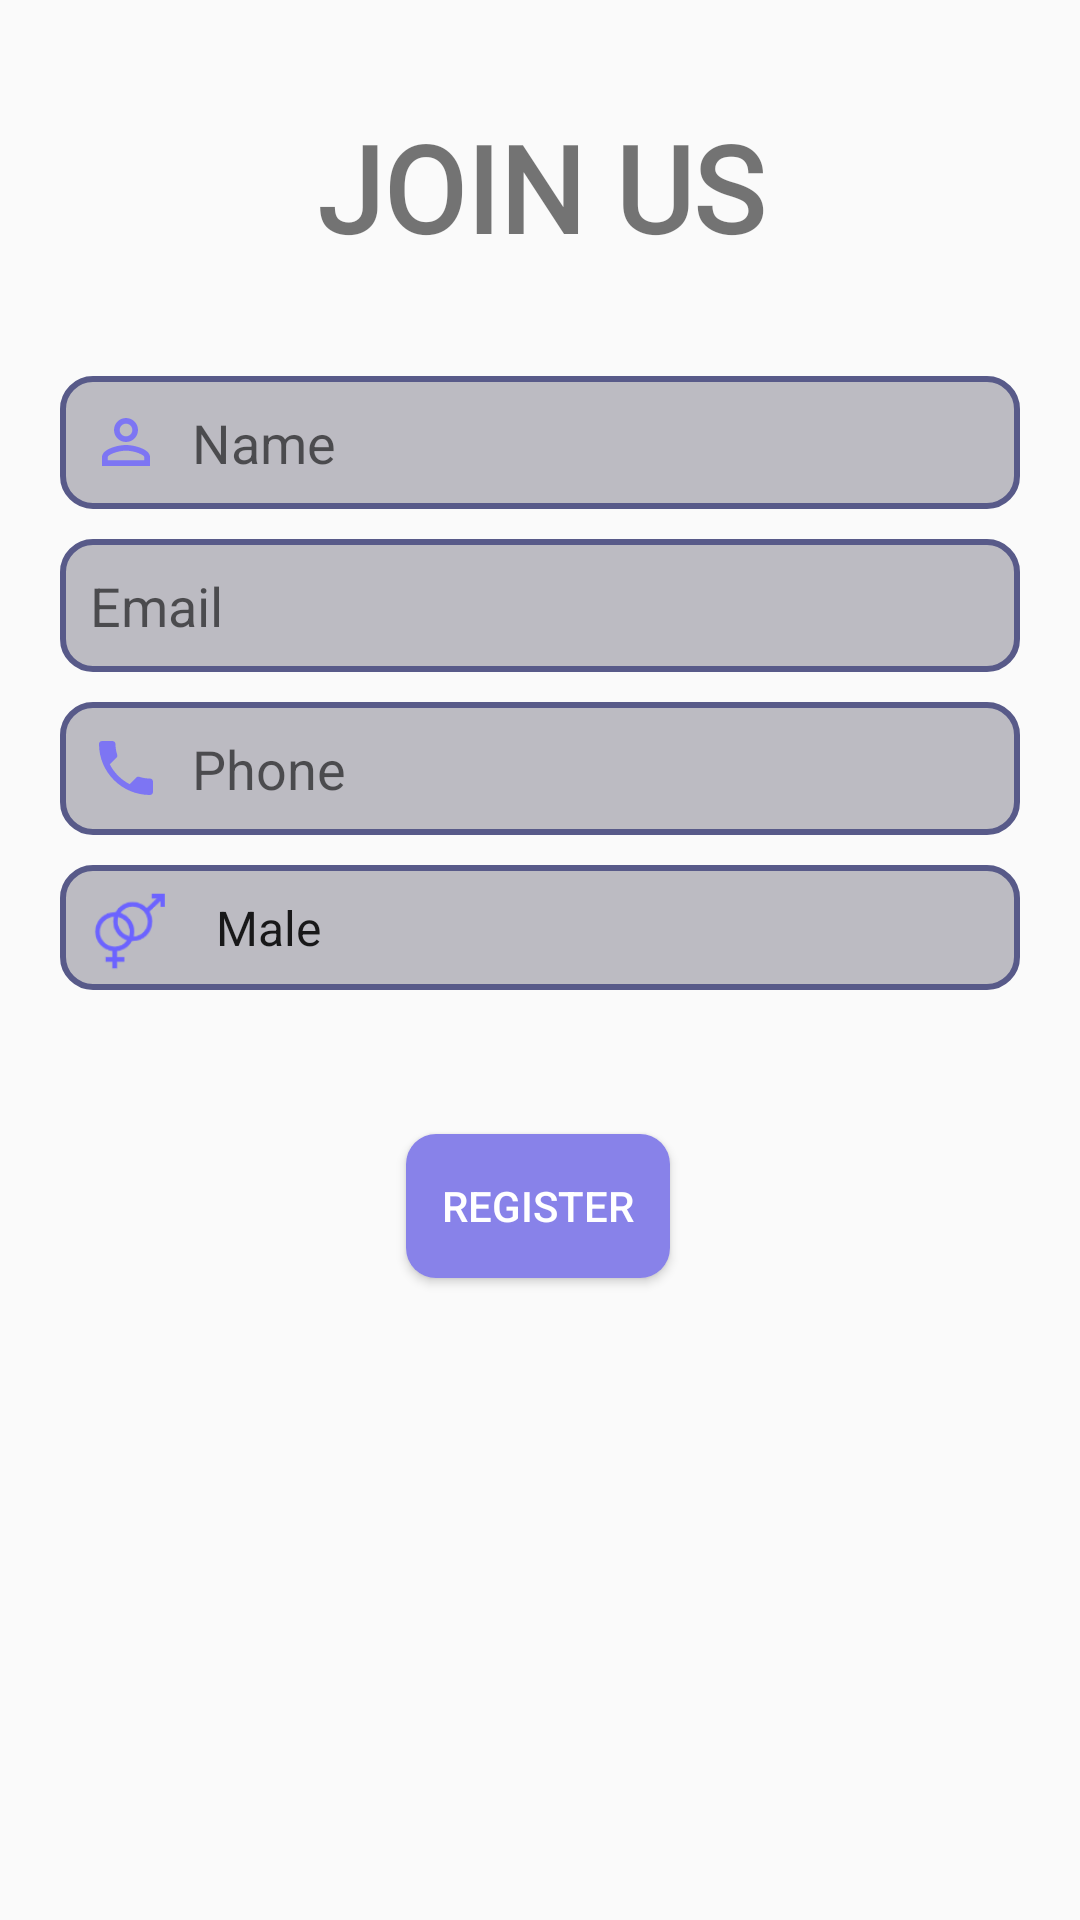

Layout XML and referenced resources for this Android screen:
<!-- AndroidManifest.xml: application theme AppTheme -->
<!-- res/layout/activity_main.xml -->
<?xml version="1.0" encoding="utf-8"?>
<androidx.constraintlayout.widget.ConstraintLayout
    xmlns:android="http://schemas.android.com/apk/res/android"
    xmlns:app="http://schemas.android.com/apk/res-auto"
    xmlns:tools="http://schemas.android.com/tools"
    android:layout_width="match_parent"
    android:layout_height="match_parent"
    tools:context=".MainActivity"
    android:id="@+id/mainActivity">


    
    <TextView
        android:id="@+id/tvHeader"
        android:layout_width="wrap_content"
        android:layout_height="wrap_content"
        android:fontFamily="@font/roboto"
        android:text="@string/joinUs"
        android:textSize="40dp"
        android:textStyle="bold"
        app:layout_constraintBottom_toTopOf="@+id/etName"
        app:layout_constraintEnd_toEndOf="parent"
        app:layout_constraintStart_toStartOf="parent"
        app:layout_constraintTop_toTopOf="parent"
        app:layout_constraintVertical_bias="0.495" />

    
    <EditText
        android:id="@+id/etName"
        style="@style/textView"
        android:drawableLeft="@drawable/ic_person"
        android:hint="@string/name"
        android:inputType="textPersonName"
        app:layout_constraintBottom_toBottomOf="parent"
        app:layout_constraintEnd_toEndOf="parent"
        app:layout_constraintHorizontal_bias="0.0"
        app:layout_constraintStart_toStartOf="parent"
        app:layout_constraintTop_toTopOf="parent"
        app:layout_constraintVertical_bias="0.197" />

    
    <EditText
        android:id="@+id/etMail"
        style="@style/textView"
        android:hint="@string/email"
        android:layout_width="match_parent"
        android:layout_height="wrap_content"
        android:inputType="textEmailAddress"
        android:drawableLeft="@drawable/ic_mail"
        app:layout_constraintEnd_toEndOf="parent"
        app:layout_constraintStart_toStartOf="parent"
        app:layout_constraintTop_toBottomOf="@+id/etName" />

    
    <EditText
        android:id="@+id/etPhone"
        style="@style/textView"
        android:layout_width="match_parent"
        android:layout_height="wrap_content"
        android:drawableLeft="@drawable/ic_phone"
        android:hint="@string/phone"
        android:inputType="phone"
        app:layout_constraintEnd_toEndOf="parent"
        app:layout_constraintStart_toStartOf="parent"
        app:layout_constraintTop_toBottomOf="@+id/etMail" />



    
    <Spinner
        android:id="@+id/spSexes"
        style="@style/textView"
        android:layout_width="match_parent"
        android:layout_height="wrap_content"
        android:entries="@array/sexes"
        android:paddingLeft="44dp"
        android:popupBackground="#8882E9"
        app:layout_constraintEnd_toEndOf="parent"
        app:layout_constraintHorizontal_bias="0.0"
        app:layout_constraintStart_toStartOf="parent"
        app:layout_constraintTop_toBottomOf="@+id/etPhone" />


    
    <ImageView
        android:id="@+id/mainSexesIcon"
        android:layout_width="35dp"
        android:layout_height="35dp"
        android:layout_marginStart="8dp"
        android:layout_marginLeft="8dp"
        android:src="@drawable/ic_action_gender"
        app:layout_constraintBottom_toBottomOf="@+id/spSexes"
        app:layout_constraintStart_toStartOf="@+id/spSexes"
        app:layout_constraintTop_toTopOf="@+id/spSexes"
        app:layout_constraintVertical_bias="1.0" />




    <ImageView
        android:id="@+id/ivBackgroundImage"
        android:layout_width="match_parent"
        android:layout_height="0dp"
        android:src="@drawable/background_landing_page"
        app:layout_constraintBottom_toBottomOf="parent"
        app:layout_constraintEnd_toEndOf="parent"
        app:layout_constraintHorizontal_bias="0.0"
        app:layout_constraintStart_toStartOf="parent"
        app:layout_constraintTop_toBottomOf="@+id/spSexes"
        app:layout_constraintVertical_bias="0.0" />

    <Button
        android:id="@+id/btnRegister"
        android:layout_width="wrap_content"
        android:layout_height="wrap_content"
        android:layout_marginTop="48dp"
        android:textColor="#ffffff"
        android:text="@string/register"
        android:background="@drawable/button_shape"
        app:layout_constraintEnd_toEndOf="parent"
        app:layout_constraintHorizontal_bias="0.498"
        app:layout_constraintStart_toStartOf="parent"
        app:layout_constraintTop_toBottomOf="@+id/spSexes" />


</androidx.constraintlayout.widget.ConstraintLayout>
<!-- resources referenced by this layout -->
<resources>
  <string-array name="sexes">
          <item>Male</item>
          <item>Female</item>
          <item>Others</item>
      </string-array>
  <!-- drawable button_shape (drawable) -->
  <?xml version="1.0" encoding="utf-8"?>
  <shape xmlns:android="http://schemas.android.com/apk/res/android">
      <solid android:color="#8882E9"/>
      <corners android:radius="10dp"/>
  </shape>
  <!-- drawable ic_person (drawable-anydpi) -->
  <vector xmlns:android="http://schemas.android.com/apk/res/android"
      android:width="24dp"
      android:height="24dp"
      android:viewportWidth="24"
      android:viewportHeight="24"
      android:tint="@color/colorPrimary"
      android:alpha="0.8">
    <path
        android:fillColor="@android:color/white"
        android:pathData="M12,5.9c1.16,0 2.1,0.94 2.1,2.1s-0.94,2.1 -2.1,2.1S9.9,9.16 9.9,8s0.94,-2.1 2.1,-2.1m0,9c2.97,0 6.1,1.46 6.1,2.1v1.1L5.9,18.1L5.9,17c0,-0.64 3.13,-2.1 6.1,-2.1M12,4C9.79,4 8,5.79 8,8s1.79,4 4,4 4,-1.79 4,-4 -1.79,-4 -4,-4zM12,13c-2.67,0 -8,1.34 -8,4v3h16v-3c0,-2.66 -5.33,-4 -8,-4z"/>
  </vector>
  <!-- drawable ic_phone (drawable-anydpi) -->
  <vector xmlns:android="http://schemas.android.com/apk/res/android"
      android:width="24dp"
      android:height="24dp"
      android:viewportWidth="24"
      android:viewportHeight="24"
      android:tint="@color/colorPrimary"
      android:alpha="0.8">
    <path
        android:fillColor="@android:color/white"
        android:pathData="M6.62,10.79c1.44,2.83 3.76,5.14 6.59,6.59l2.2,-2.2c0.27,-0.27 0.67,-0.36 1.02,-0.24 1.12,0.37 2.33,0.57 3.57,0.57 0.55,0 1,0.45 1,1V20c0,0.55 -0.45,1 -1,1 -9.39,0 -17,-7.61 -17,-17 0,-0.55 0.45,-1 1,-1h3.5c0.55,0 1,0.45 1,1 0,1.25 0.2,2.45 0.57,3.57 0.11,0.35 0.03,0.74 -0.25,1.02l-2.2,2.2z"/>
  </vector>
  <string name="email">Email</string>
  <string name="joinUs">JOIN US</string>
  <string name="name">Name</string>
  <string name="phone">Phone</string>
  <string name="register">Register</string>
  <style name="textView">
          <item name="android:layout_width">match_parent</item>
          <item name="android:layout_height">wrap_content</item>
          <item name="android:background">@drawable/edit_text_states</item>
          <item name="android:drawablePadding">10dp</item>
          <item name="android:ems">10</item>
          <item name="android:layout_marginLeft">20dp</item>
          <item name="android:layout_marginRight">20dp</item>
          <item name="android:layout_marginTop">10dp</item>
          <item name="android:textColor">#000000</item>
      </style>
  <style name="AppTheme" parent="Theme.AppCompat.Light.NoActionBar">
          
          <item name="colorPrimary">@color/colorPrimary</item>
          <item name="colorPrimaryDark">@color/colorPrimaryDark</item>
          <item name="colorAccent">@color/colorPrimaryDark</item>
      </style>
  <color name="colorPrimary">#6C63FF</color>
  <!-- drawable edit_text_states (drawable) -->
  <?xml version="1.0" encoding="utf-8"?>
  <selector xmlns:android="http://schemas.android.com/apk/res/android">
      <item android:state_focused="false">
          <shape android:shape="rectangle">
              <solid android:color="@color/tintPurple"/>
              <padding android:bottom="10dp"/>
              <padding android:top="10dp"/>
              <padding android:left="10dp"/>
              <padding android:right="10dp"/>
              <stroke android:color="@color/colorPrimaryDark" android:width="2dp"/>
              <corners android:radius="10dp"/>
          </shape>
      </item>
  
      <item android:state_focused="true">
          <shape android:shape="rectangle">
              <solid android:color="#57434157"/>
              <padding android:bottom="10dp"/>
              <padding android:top="10dp"/>
              <padding android:left="10dp"/>
              <padding android:right="10dp"/>
              <stroke android:color="@color/colorPrimary" android:width="3dp"/>
              <corners android:radius="10dp"/>
          </shape>
      </item>
  </selector>
  <color name="colorPrimaryDark">#585A89</color>
  <color name="tintPurple">#57434157</color>
</resources>
